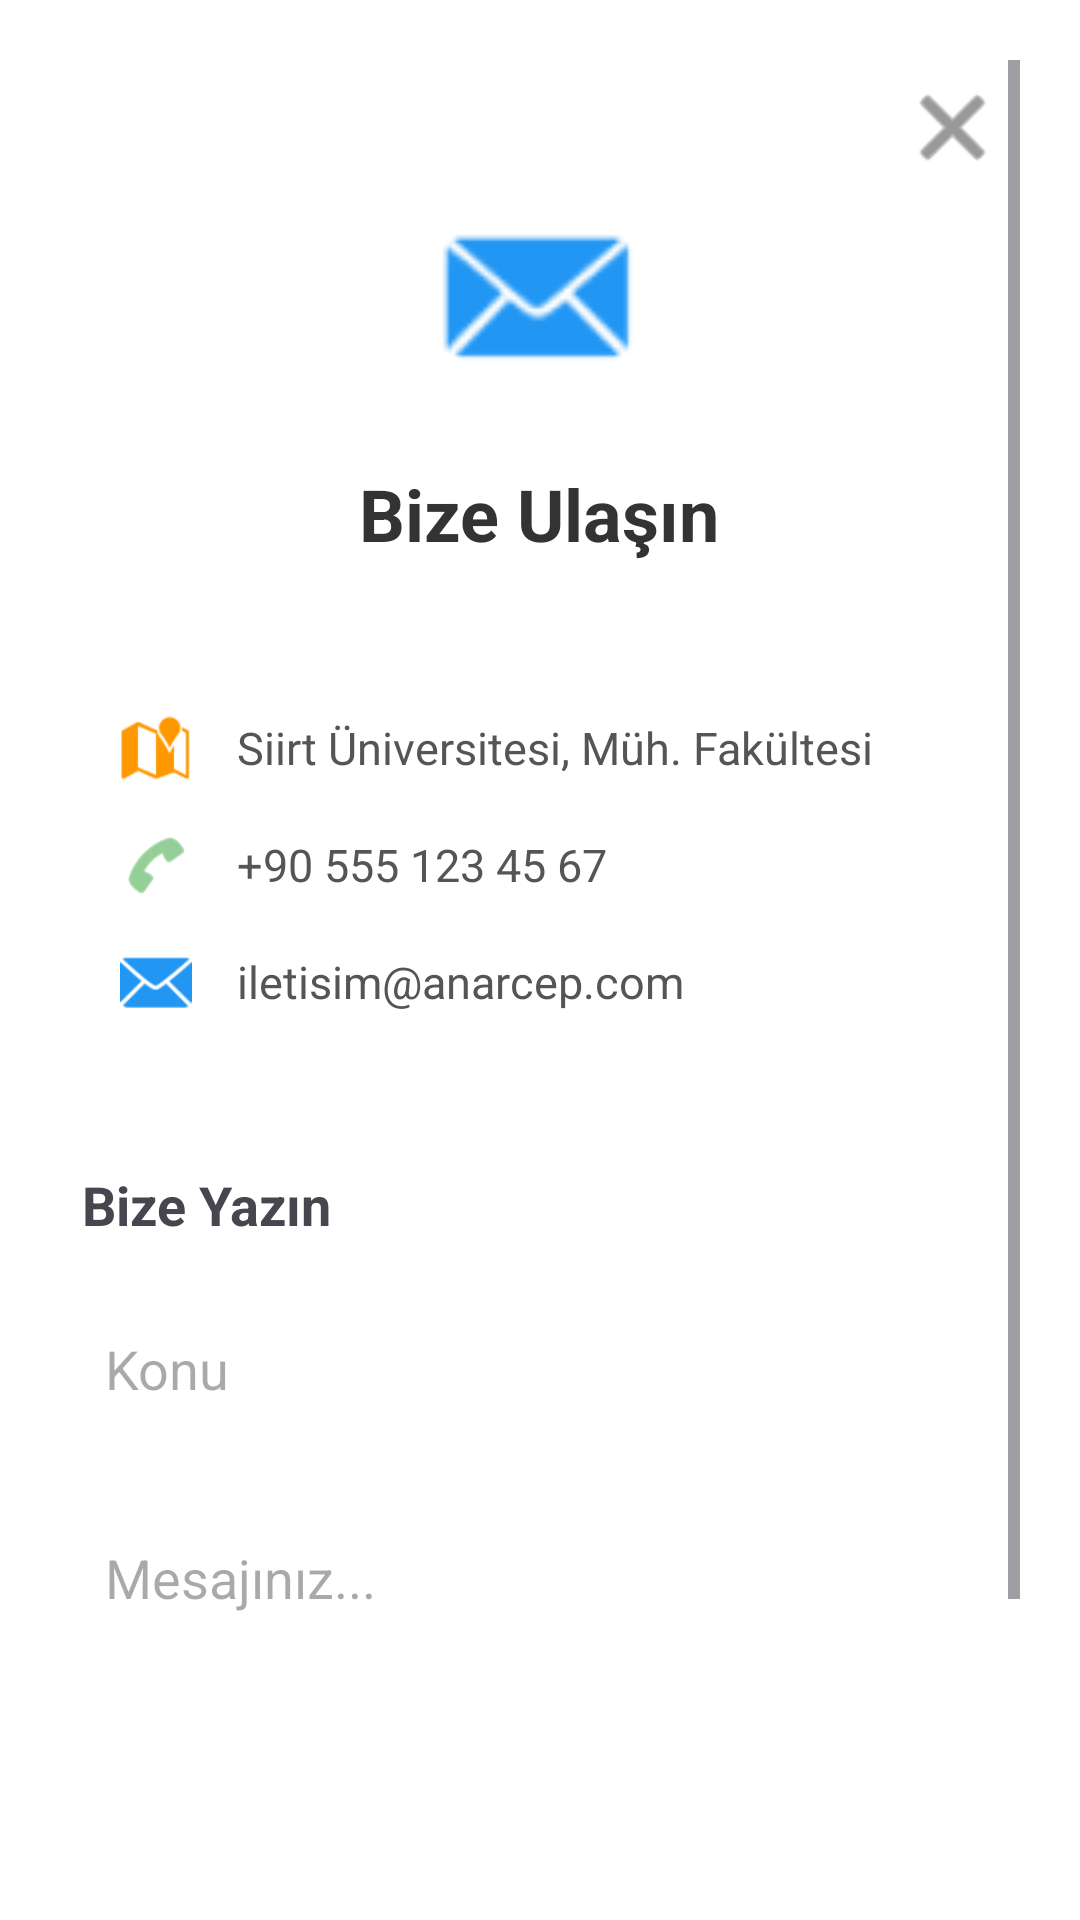

Here is an Android app screen rendered from its layout file. Give the layout XML and the strings, colors and styles it references.
<!-- AndroidManifest.xml: application theme Theme.TeknoSepet -->
<!-- res/layout/activity_iletisim.xml -->
<?xml version="1.0" encoding="utf-8"?>
<RelativeLayout xmlns:android="http://schemas.android.com/apk/res/android"
    android:layout_width="match_parent"
    android:layout_height="match_parent"
    android:background="#FFFFFF">

    <ImageView
        android:id="@+id/btnIletisimKapat"
        android:layout_width="45dp"
        android:layout_height="45dp"
        android:src="@android:drawable/ic_menu_close_clear_cancel"
        android:layout_alignParentEnd="true"
        android:layout_alignParentTop="true"
        android:layout_margin="20dp"
        android:padding="5dp"
        android:tint="#555555"
        android:background="?attr/selectableItemBackgroundBorderless"
        android:elevation="10dp"/>

    <ScrollView
        android:layout_width="match_parent"
        android:layout_height="match_parent"
        android:padding="20dp">

        <LinearLayout
            android:layout_width="match_parent"
            android:layout_height="wrap_content"
            android:orientation="vertical"
            android:gravity="center_horizontal"
            android:paddingTop="40dp"
            android:paddingBottom="40dp">

            <ImageView
                android:layout_width="80dp"
                android:layout_height="80dp"
                android:src="@android:drawable/sym_action_email"
                android:tint="#2196F3"
                android:layout_marginBottom="15dp"/>

            <TextView
                android:layout_width="wrap_content"
                android:layout_height="wrap_content"
                android:text="Bize Ulaşın"
                android:textSize="24sp"
                android:textStyle="bold"
                android:textColor="#333333"
                android:layout_marginBottom="30dp"/>

            <LinearLayout
                android:layout_width="match_parent"
                android:layout_height="wrap_content"
                android:orientation="vertical"
                android:background="@drawable/bottom_sheet_bg"
                android:padding="20dp"
                android:layout_marginBottom="30dp">

                <LinearLayout
                    android:layout_width="match_parent"
                    android:layout_height="wrap_content"
                    android:orientation="horizontal"
                    android:gravity="center_vertical"
                    android:layout_marginBottom="15dp">
                    <ImageView android:layout_width="24dp" android:layout_height="24dp" android:src="@android:drawable/ic_dialog_map" android:tint="#FF9800"/>
                    <TextView android:layout_width="wrap_content" android:layout_height="wrap_content" android:text="Siirt Üniversitesi, Müh. Fakültesi" android:textSize="15sp" android:layout_marginStart="15dp" android:textColor="#555"/>
                </LinearLayout>

                <LinearLayout
                    android:layout_width="match_parent"
                    android:layout_height="wrap_content"
                    android:orientation="horizontal"
                    android:gravity="center_vertical"
                    android:layout_marginBottom="15dp">
                    <ImageView android:layout_width="24dp" android:layout_height="24dp" android:src="@android:drawable/ic_menu_call" android:tint="#4CAF50"/>
                    <TextView android:layout_width="wrap_content" android:layout_height="wrap_content" android:text="+90 555 123 45 67" android:textSize="15sp" android:layout_marginStart="15dp" android:textColor="#555"/>
                </LinearLayout>

                <LinearLayout
                    android:layout_width="match_parent"
                    android:layout_height="wrap_content"
                    android:orientation="horizontal"
                    android:gravity="center_vertical">
                    <ImageView android:layout_width="24dp" android:layout_height="24dp" android:src="@android:drawable/ic_dialog_email" android:tint="#2196F3"/>
                    <TextView android:layout_width="wrap_content" android:layout_height="wrap_content" android:text="iletisim@anarcep.com" android:textSize="15sp" android:layout_marginStart="15dp" android:textColor="#555"/>
                </LinearLayout>
            </LinearLayout>

            <TextView
                android:layout_width="match_parent"
                android:layout_height="wrap_content"
                android:text="Bize Yazın"
                android:textSize="18sp"
                android:textStyle="bold"
                android:layout_marginBottom="15dp"
                android:layout_marginStart="5dp"/>

            <EditText
                android:id="@+id/editIletisimKonu"
                android:layout_width="match_parent"
                android:layout_height="55dp"
                android:hint="Konu"
                android:background="@drawable/bottom_sheet_bg"
                android:paddingStart="15dp"
                android:layout_marginBottom="15dp"/>

            <EditText
                android:id="@+id/editIletisimMesaj"
                android:layout_width="match_parent"
                android:layout_height="120dp"
                android:hint="Mesajınız..."
                android:gravity="top|start"
                android:paddingTop="15dp"
                android:background="@drawable/bottom_sheet_bg"
                android:paddingStart="15dp"
                android:layout_marginBottom="30dp"/>

            <Button
                android:id="@+id/btnIletisimGonder"
                android:layout_width="match_parent"
                android:layout_height="60dp"
                android:text="Mesajı Gönder"
                android:textSize="16sp"
                android:textStyle="bold"
                android:backgroundTint="#2196F3"
                android:textColor="#FFFFFF"/>

        </LinearLayout>
    </ScrollView>
</RelativeLayout>
<!-- resources referenced by this layout -->
<resources>
  <!-- drawable bottom_sheet_bg (drawable) -->
  <?xml version="1.0" encoding="utf-8"?>
  <shape xmlns:android="http://schemas.android.com/apk/res/android">
      <solid android:color="#FFFFFF" />
      <corners android:topLeftRadius="25dp" android:topRightRadius="25dp" />
  </shape>
  <style name="Theme.TeknoSepet" parent="Base.Theme.TeknoSepet" />
  <style name="Base.Theme.TeknoSepet" parent="Theme.Material3.DayNight.NoActionBar">
  
          
          <item name="colorPrimary">@color/primary</item>
          <item name="colorOnPrimary">@color/onPrimary</item>
          <item name="colorPrimaryContainer">@color/primaryContainer</item>
          <item name="colorOnPrimaryContainer">@color/onPrimaryContainer</item>
  
          
          <item name="colorSecondary">@color/secondary</item>
          <item name="colorOnSecondary">@color/onSecondary</item>
          <item name="colorSecondaryContainer">@color/secondaryContainer</item>
          <item name="colorOnSecondaryContainer">@color/onSecondaryContainer</item>
  
          
          <item name="android:colorBackground">@color/background</item>
          <item name="colorOnBackground">@color/onBackground</item>
  
          
          <item name="colorSurface">@color/surface</item>
          <item name="colorOnSurface">@color/onSurface</item>
  
          
          <item name="colorError">@color/error</item>
          <item name="colorOnError">@color/onError</item>
  
      </style>
  <color name="primary">#1E88E5</color>
  <color name="onPrimary">#FFFFFF</color>
  <color name="primaryContainer">#BBDEFB</color>
  <color name="onPrimaryContainer">#0D47A1</color>
  <color name="secondary">#2ECC71</color>
  <color name="onSecondary">#FFFFFF</color>
  <color name="secondaryContainer">#D5F5E3</color>
  <color name="onSecondaryContainer">#1E8449</color>
  <color name="background">#F5F7FA</color>
  <color name="onBackground">#212121</color>
  <color name="surface">#FFFFFF</color>
  <color name="onSurface">#212121</color>
  <color name="error">#E53935</color>
  <color name="onError">#FFFFFF</color>
</resources>
